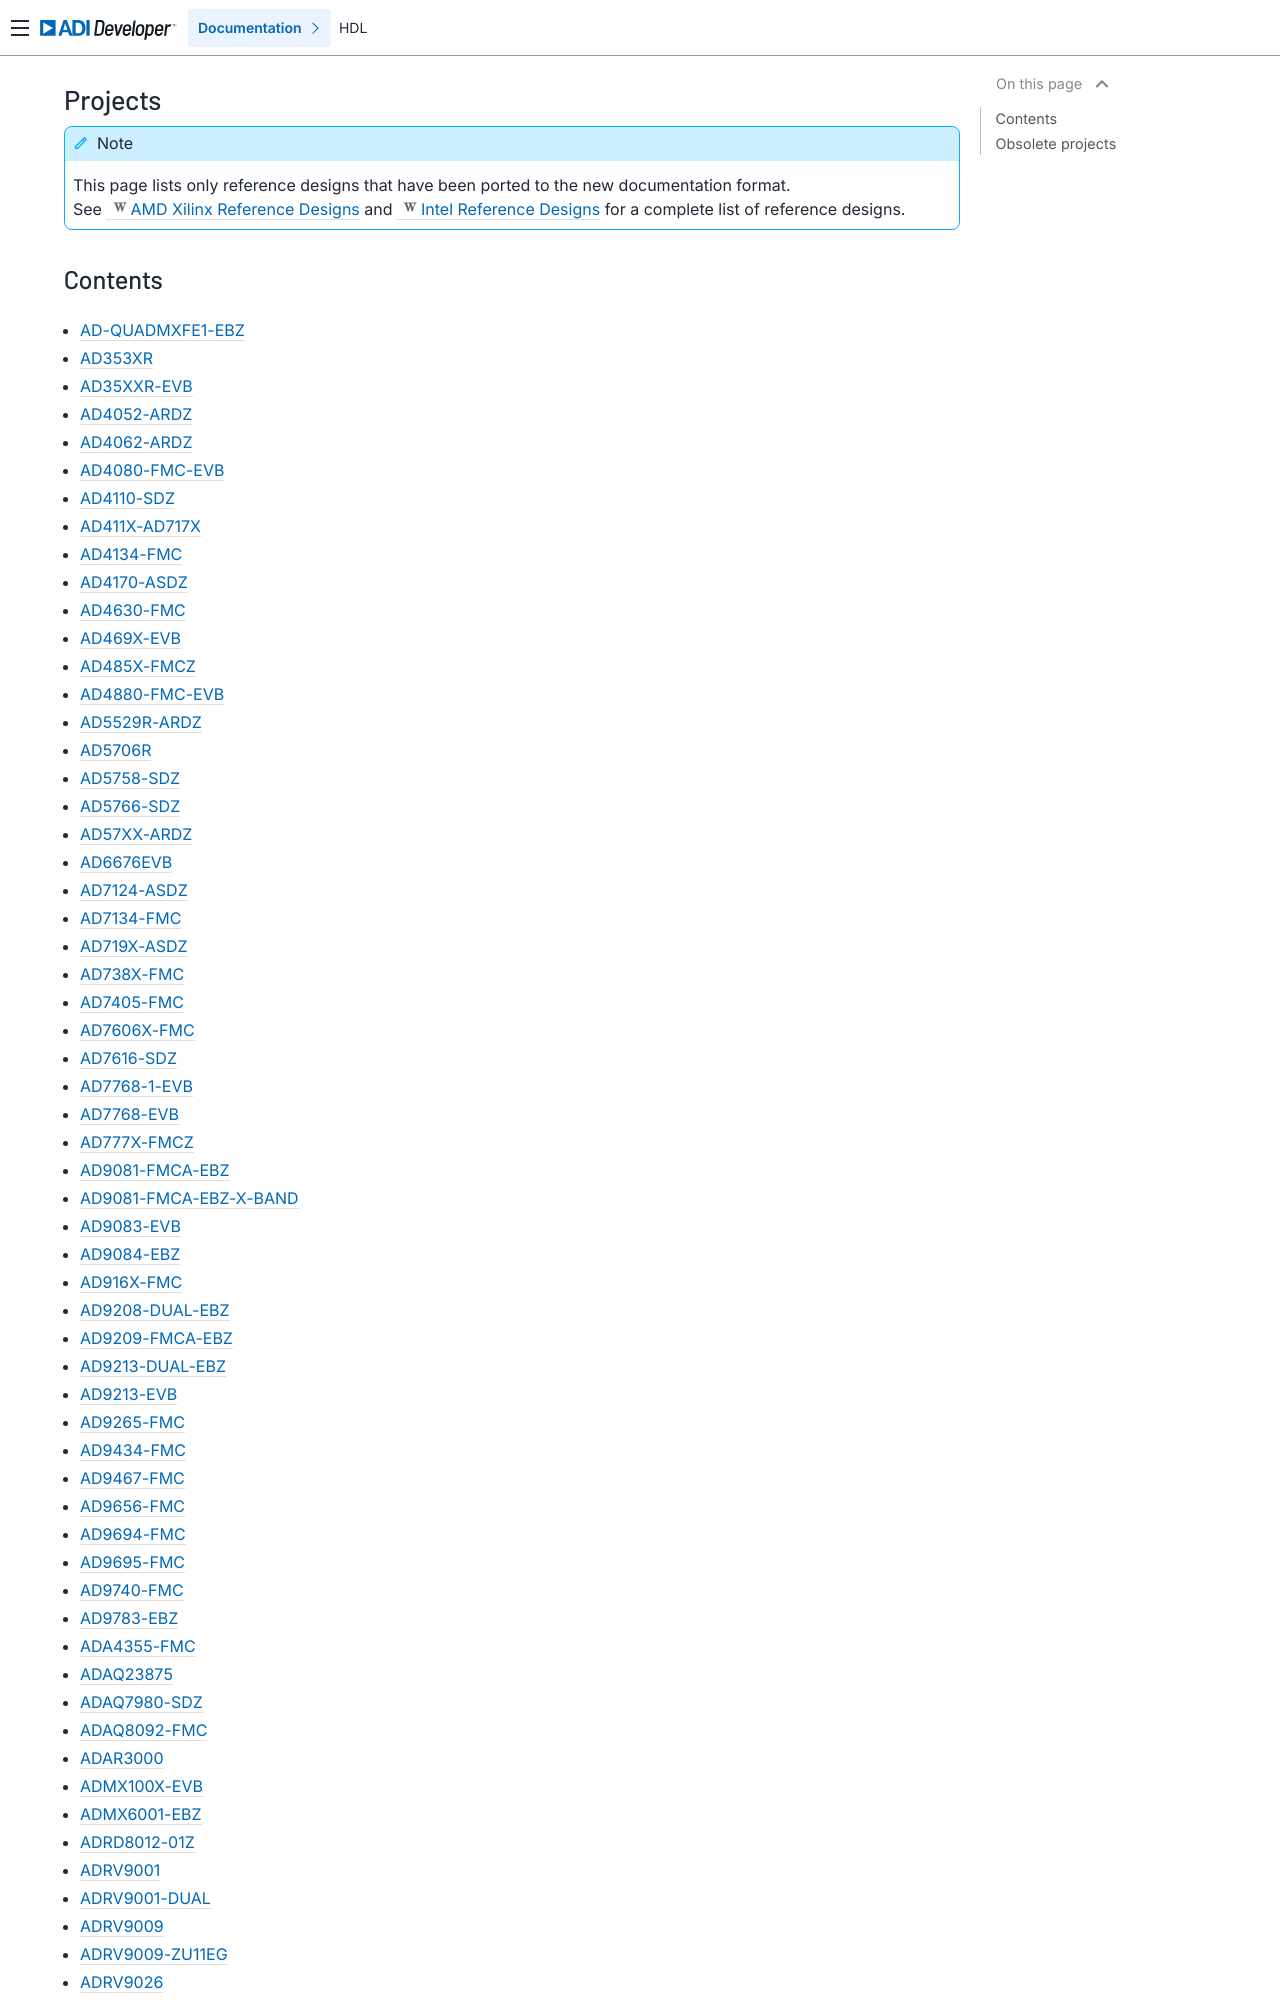

repository: bia1708/hdl · page: projects/index.html · generator: sphinx

Projects
===============================================================================

.. note::

   This page lists only reference designs that have been ported to the new
   documentation format.

   See
   :dokuwiki:`AMD Xilinx Reference Designs <resources/alliances/xilinx>`
   and
   :dokuwiki:`Intel Reference Designs <resources/alliances/altera>`
   for a complete list of reference designs.
